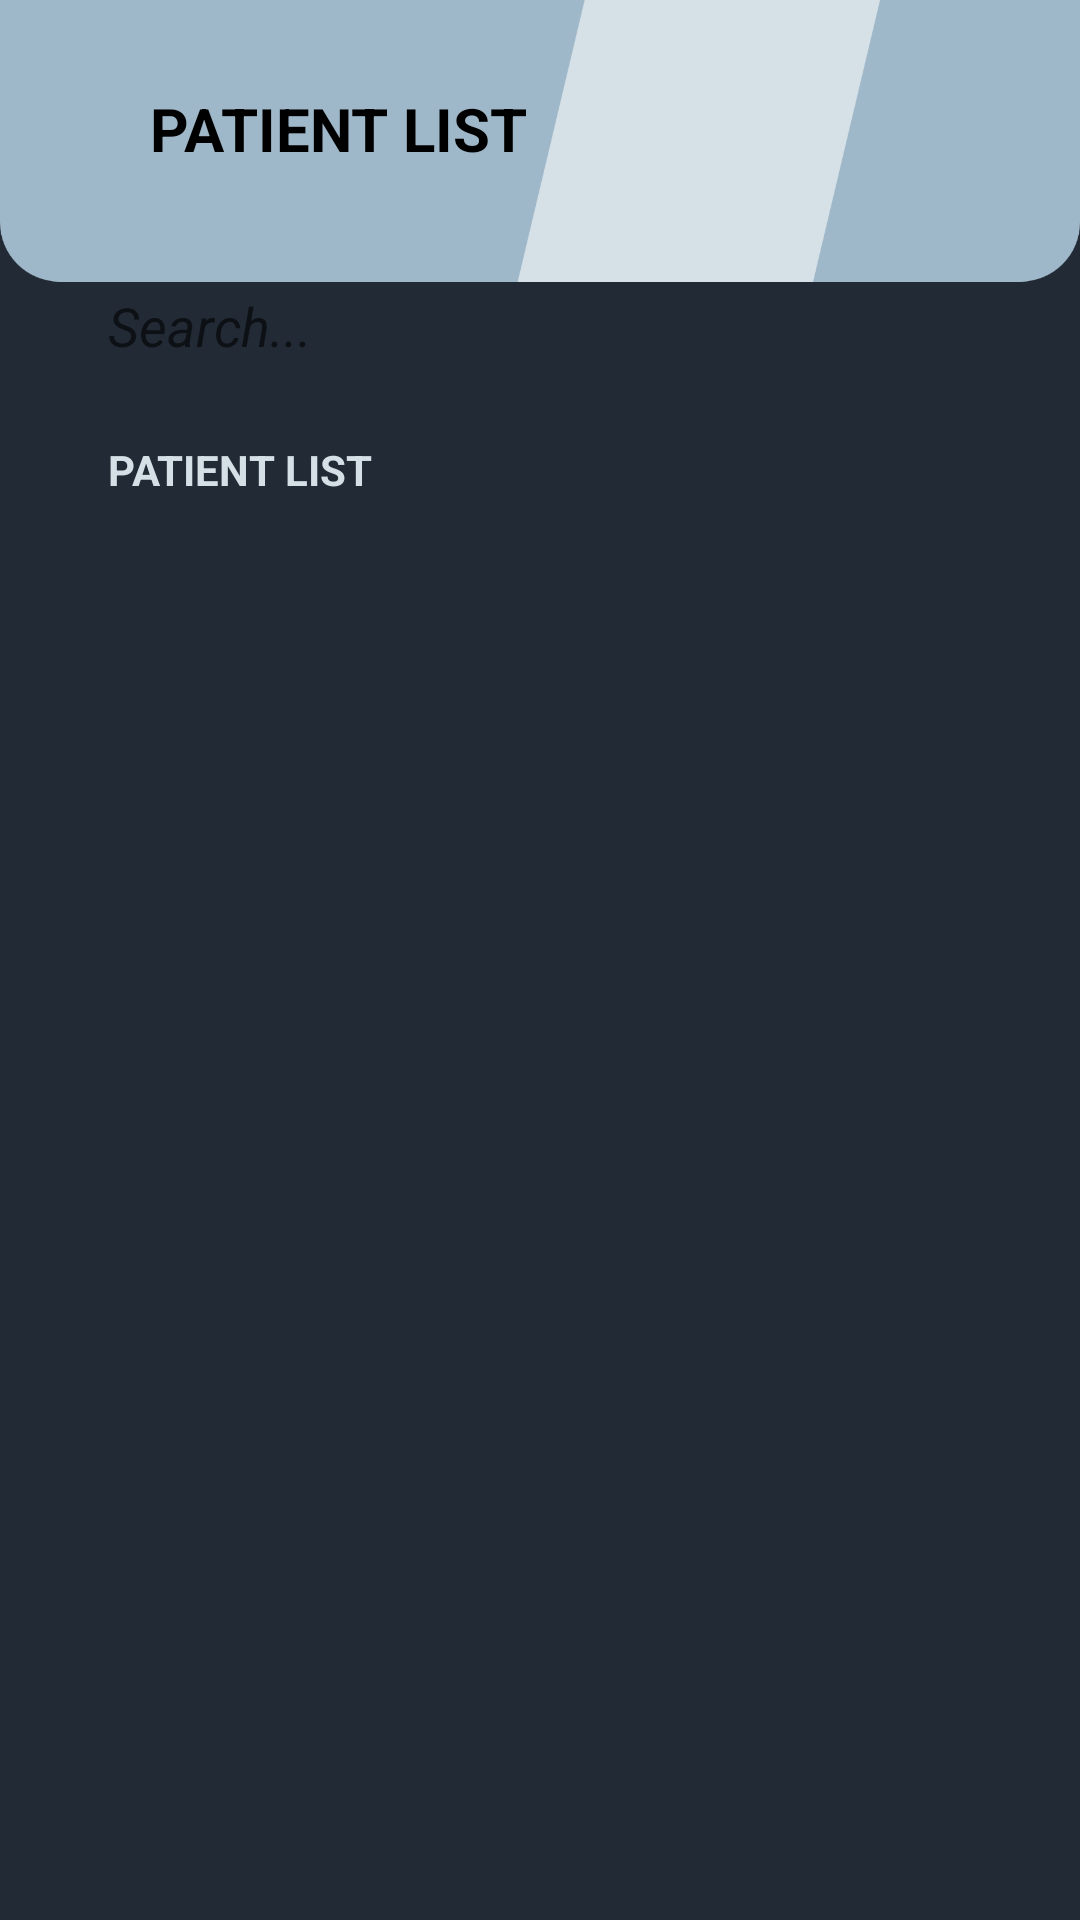

Produce the Android XML layout that renders to this screen, including the resource entries it uses.
<!-- AndroidManifest.xml: application theme Theme.PatientInformation -->
<!-- res/layout/records_fragment.xml -->
<?xml version="1.0" encoding="utf-8"?>
<androidx.constraintlayout.widget.ConstraintLayout xmlns:android="http://schemas.android.com/apk/res/android"
    xmlns:app="http://schemas.android.com/apk/res-auto"
    xmlns:tools="http://schemas.android.com/tools"
    android:layout_width="match_parent"
    android:layout_height="match_parent"
    android:background="#222A35">

    <EditText
        android:id="@+id/records_search"
        android:layout_width="0dp"
        android:layout_height="57dp"
        android:layout_marginStart="16dp"
        android:layout_marginTop="80dp"
        android:layout_marginEnd="16dp"
        android:background="@drawable/rounded_corner_white"
        android:elevation="10dp"
        android:ems="10"
        android:hint="Search..."
        android:inputType="textPersonName"
        android:padding="10dp"
        android:paddingStart="20dp"
        android:textColor="@color/black"
        android:textStyle="italic"
        app:layout_constraintEnd_toEndOf="parent"
        app:layout_constraintStart_toStartOf="parent"
        app:layout_constraintTop_toTopOf="parent" />

    <androidx.recyclerview.widget.RecyclerView
        android:id="@+id/records_list"
        android:layout_width="match_parent"
        android:layout_height="0dp"
        android:layout_marginTop="10dp"
        android:layout_marginBottom="50dp"
        app:layout_constraintBottom_toBottomOf="parent"
        app:layout_constraintEnd_toEndOf="parent"
        app:layout_constraintHorizontal_bias="0.0"
        app:layout_constraintStart_toStartOf="parent"
        app:layout_constraintTop_toBottomOf="@+id/textView3" />

    <TextView
        android:elevation="10dp"
        android:id="@+id/records_no_list"
        android:layout_width="wrap_content"
        android:layout_height="wrap_content"
        android:text="No Record Found"
        android:visibility="invisible"
        android:textColor="#D4DFE6"
        app:layout_constraintBottom_toBottomOf="parent"
        app:layout_constraintEnd_toEndOf="parent"
        app:layout_constraintStart_toStartOf="parent"
        app:layout_constraintTop_toTopOf="parent" />

    <TextView
        android:id="@+id/textView3"
        android:layout_width="wrap_content"
        android:layout_height="wrap_content"
        android:layout_marginTop="10dp"
        android:paddingStart="20dp"
        android:text="PATIENT LIST"
        android:textColor="#D4DFE6"
        android:textStyle="bold"
        app:layout_constraintStart_toStartOf="@+id/records_search"
        app:layout_constraintTop_toBottomOf="@+id/records_search" />

    <TextView
        android:id="@+id/title"
        android:layout_width="wrap_content"
        android:layout_height="wrap_content"
        android:layout_marginStart="30dp"
        android:layout_marginTop="179dp"
        android:paddingStart="20dp"
        android:text="PATIENT LIST"
        android:textColor="#000"
        android:textSize="20dp"
        android:textStyle="bold"
        app:layout_constraintStart_toStartOf="@+id/imageView"
        app:layout_constraintTop_toTopOf="@+id/imageView" />


    <ImageView
        android:id="@+id/imageView"
        android:layout_width="wrap_content"
        android:layout_height="259dp"
        android:layout_marginTop="-150dp"
        android:elevation="-10dp"
        app:layout_constraintEnd_toEndOf="parent"
        app:layout_constraintStart_toStartOf="parent"
        app:layout_constraintTop_toTopOf="parent"
        app:srcCompat="@drawable/background_top" />
</androidx.constraintlayout.widget.ConstraintLayout>
<!-- resources referenced by this layout -->
<resources>
  <!-- drawable background_top: png bitmap (drawable, 40333 bytes) -->
  <style name="Theme.PatientInformation" parent="Theme.MaterialComponents.DayNight.NoActionBar">
          
          <item name="colorPrimary">@color/purple_500</item>
          <item name="colorPrimaryVariant">@color/purple_700</item>
          <item name="colorOnPrimary">@color/white</item>
          
          <item name="colorSecondary">@color/teal_200</item>
          <item name="colorSecondaryVariant">@color/teal_700</item>
          <item name="colorOnSecondary">@color/black</item>
          
          <item name="android:statusBarColor">?attr/colorPrimaryVariant</item>
          
      </style>
  <!-- not gathered from this repository: default colours our renderer supplied (Android Studio template values) -->
  <color name="purple_500">#FF6200EE</color>
  <color name="purple_700">#FF3700B3</color>
  <color name="teal_200">#FF03DAC5</color>
  <color name="teal_700">#FF018786</color>
  <color name="black">#FF000000</color>
  <color name="white">#FFFFFFFF</color>
</resources>
